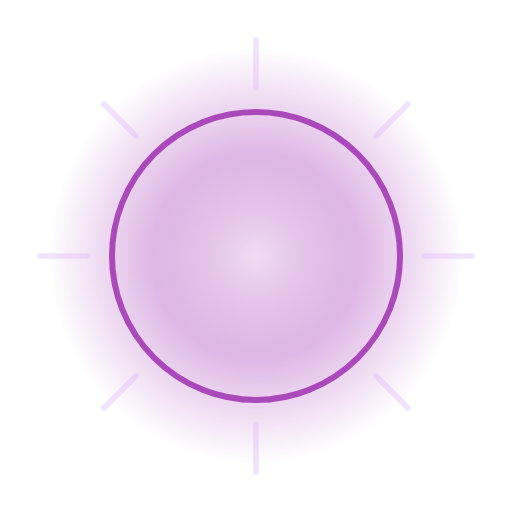
t = 0.00 s
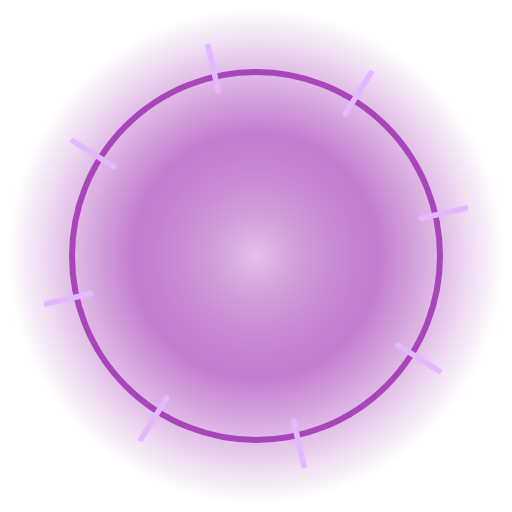
t = 1.13 s
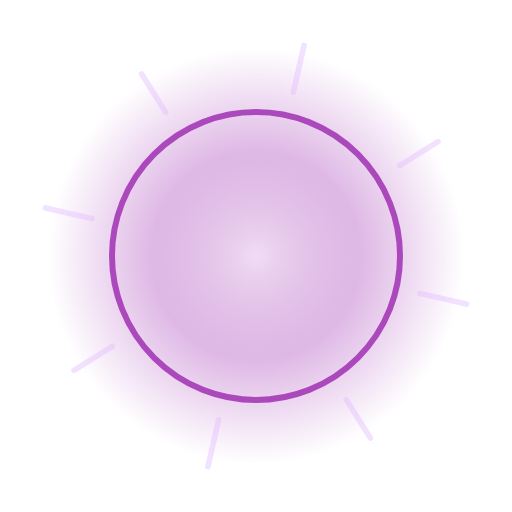
t = 1.50 s
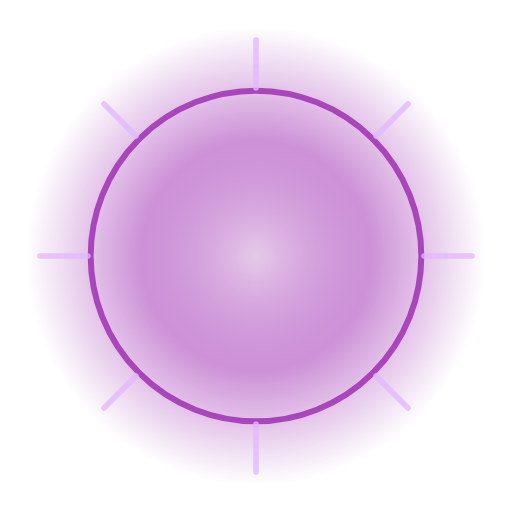
t = 1.75 s
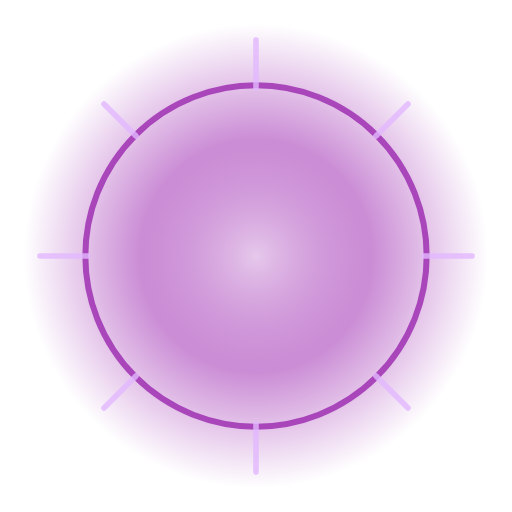
t = 3.50 s
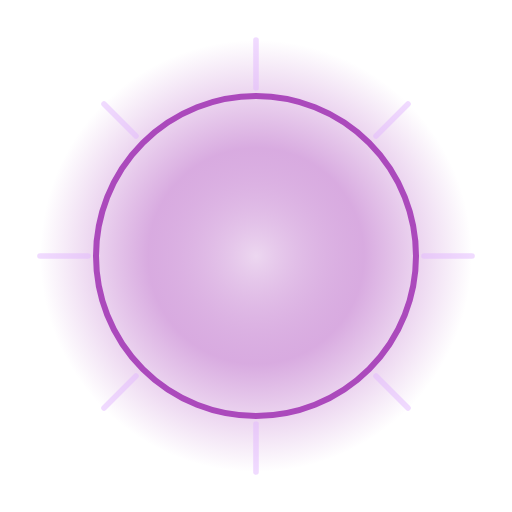
t = 5.25 s

The animated SVG that drew these frames (rendered in a browser with its animation timeline set to each time). Animation: 5 SMIL elements (animate=4,animateTransform=1); one cycle of 7.00 s, repeats indefinitely.

<svg xmlns="http://www.w3.org/2000/svg" viewBox="0 0 128 128" width="128" height="128">
  <defs>
    <radialGradient id="rg" cx="50%" cy="50%" r="50%">
      <stop offset="0" stop-color="#e1bee7" stop-opacity="0.95"/>
      <stop offset="0.5" stop-color="#9c27b0" stop-opacity="0.6"/>
      <stop offset="1" stop-color="#9c27b0" stop-opacity="0"/>
    </radialGradient>
  </defs>
  <g transform="translate(64 64)">
    <circle r="58" fill="url(#rg)">
      <animate attributeName="opacity" values="0.55;1;0.65;1;0.55" keyTimes="0;0.25;0.5;0.75;1" dur="1.5s" repeatCount="indefinite"/>
      <animate attributeName="r" values="52;60;54;62;52" keyTimes="0;0.25;0.5;0.75;1" dur="1.5s" repeatCount="indefinite"/>
    </circle>
    <g fill="none" stroke="#9c27b0" stroke-width="1.5" opacity="0.8">
      <circle r="40">
        <animate attributeName="r" values="36;44;40;46;36" keyTimes="0;0.25;0.5;0.75;1" dur="1.5s" repeatCount="indefinite"/>
      </circle>
    </g>
    <g stroke="#e3b8ff" stroke-width="1.4" stroke-linecap="round" opacity="0.8">
      <line x1="0" y1="-54" x2="0" y2="-42"/>
      <line x1="0" y1="54" x2="0" y2="42"/>
      <line x1="-54" y1="0" x2="-42" y2="0"/>
      <line x1="54" y1="0" x2="42" y2="0"/>
      <line x1="-38" y1="-38" x2="-30" y2="-30"/>
      <line x1="38" y1="38" x2="30" y2="30"/>
      <line x1="-38" y1="38" x2="-30" y2="30"/>
      <line x1="38" y1="-38" x2="30" y2="-30"/>
      <animateTransform attributeName="transform" type="rotate" from="360" to="0" dur="7s" repeatCount="indefinite"/>
      <animate attributeName="opacity" values="0.4;0.95;0.5;1;0.4" keyTimes="0;0.25;0.5;0.75;1" dur="1.5s" repeatCount="indefinite"/>
    </g>
  </g>
</svg>
